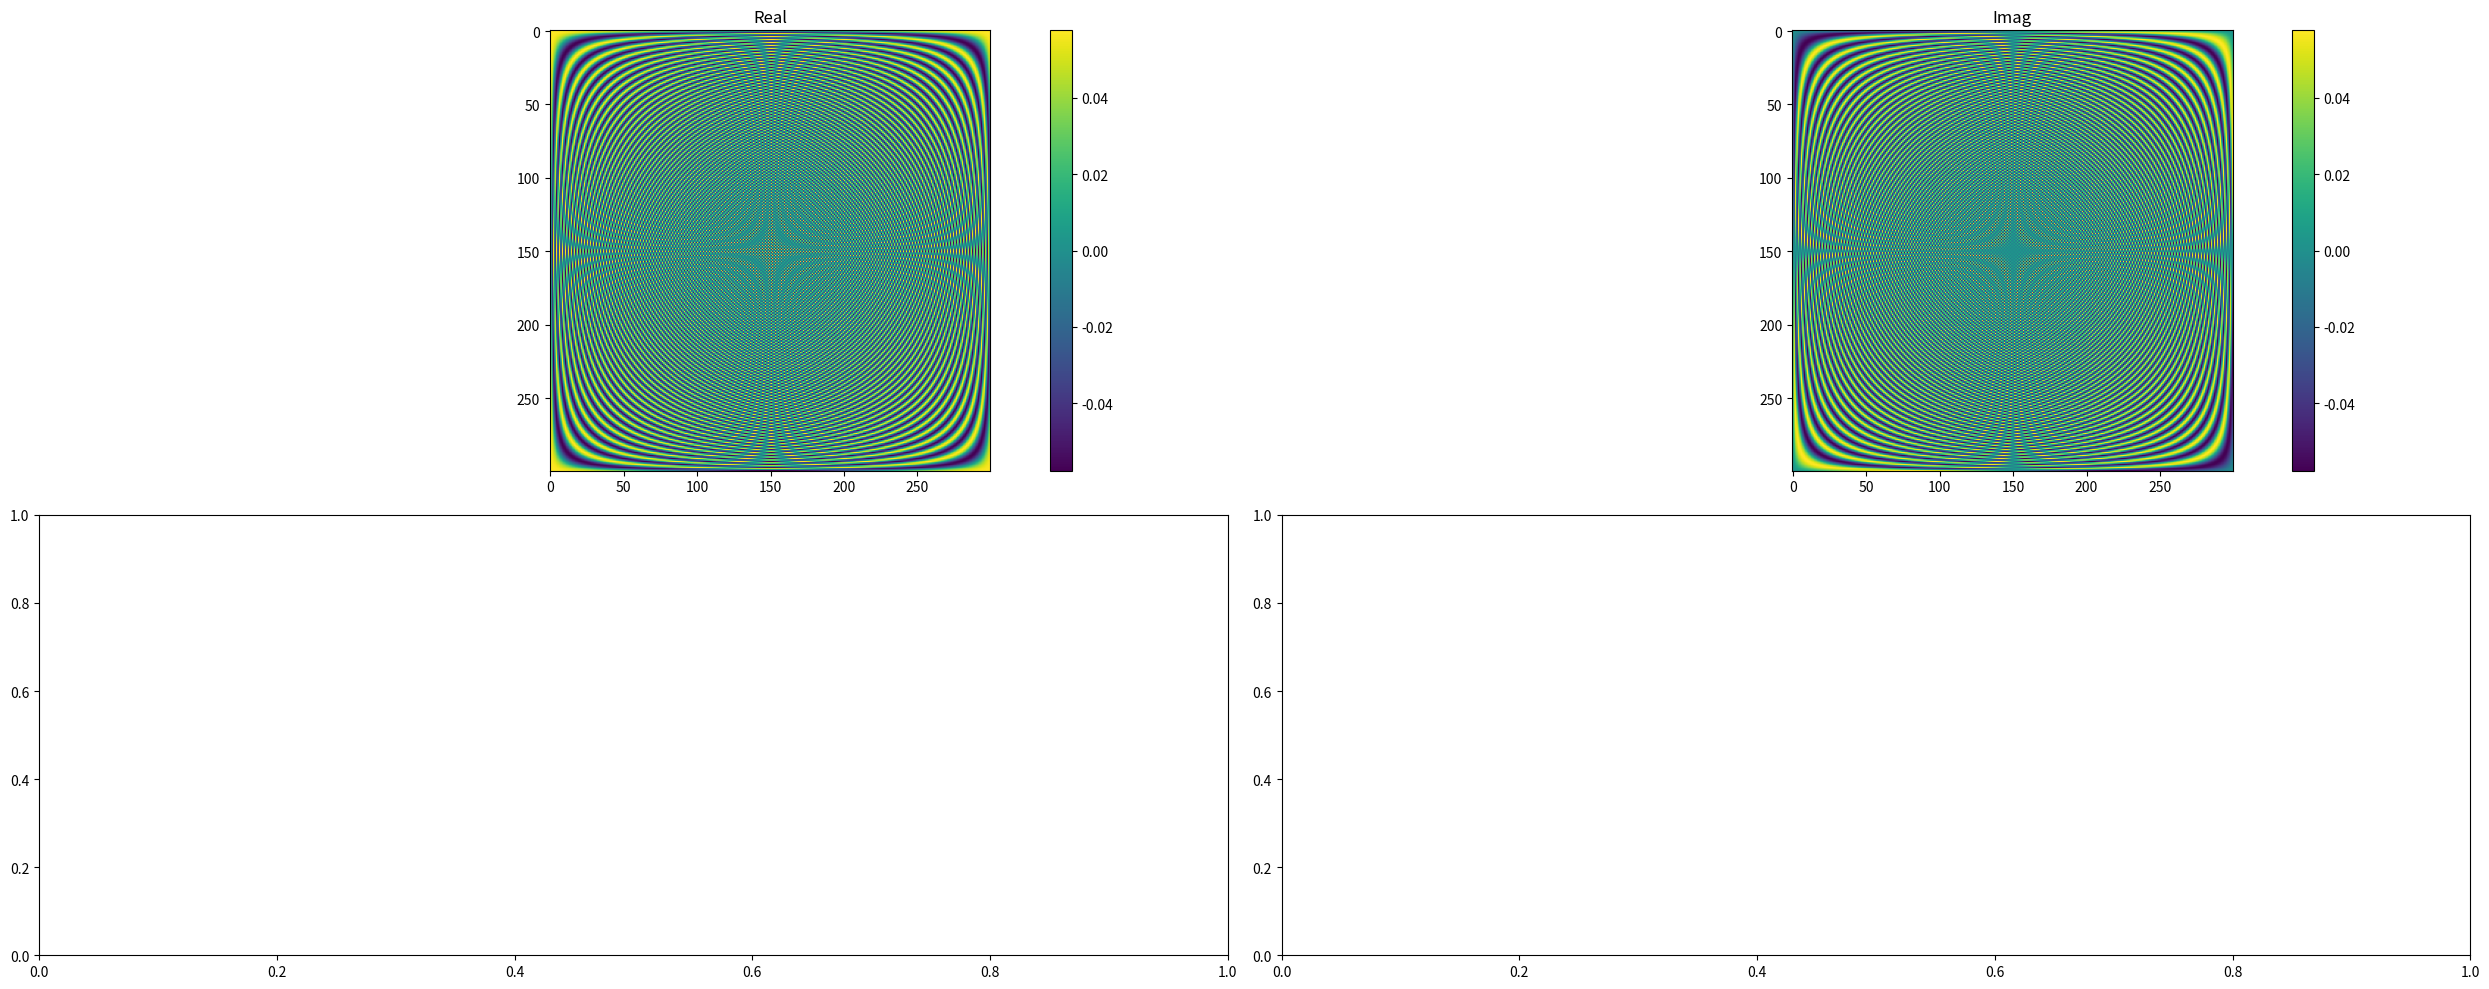

Python code for this plot: (Note: this script raises an exception after producing the figure.)
import numpy as np
import matplotlib.pyplot as plt

n = 300


fundamental_freq_n = np.exp(-2.0j * np.pi / n)
dft_mat = (
    np.vander(
        np.power(fundamental_freq_n, np.arange(n)),
        increasing=True,
    )
    / np.sqrt(n)
)

fig, ((ax1, ax2), (ax3, ax4)) = plt.subplots(2, 2, figsize=(25, 10), tight_layout=True)

ax1.set_title("Real")
p = ax1.imshow(dft_mat.real)
fig.colorbar(p, ax=ax1)

ax2.set_title("Imag")
p = ax2.imshow(dft_mat.imag)
fig.colorbar(p, ax=ax2)

norm = np.sqrt(np.real(dft_mat * np.conjugate(dft_mat)))
norm = (norm - norm.min()) / (norm.ptp())

ax3.set_title("Normalized norm")
p = ax3.imshow(norm, cmap="ocean")
fig.colorbar(p, ax=ax3)

ax4.set_title("Phase")
p = ax4.imshow(np.arctan(dft_mat.imag / (1e-7 + dft_mat.real)), cmap="magma")
plt.colorbar(p, ax=ax4)

plt.show()
